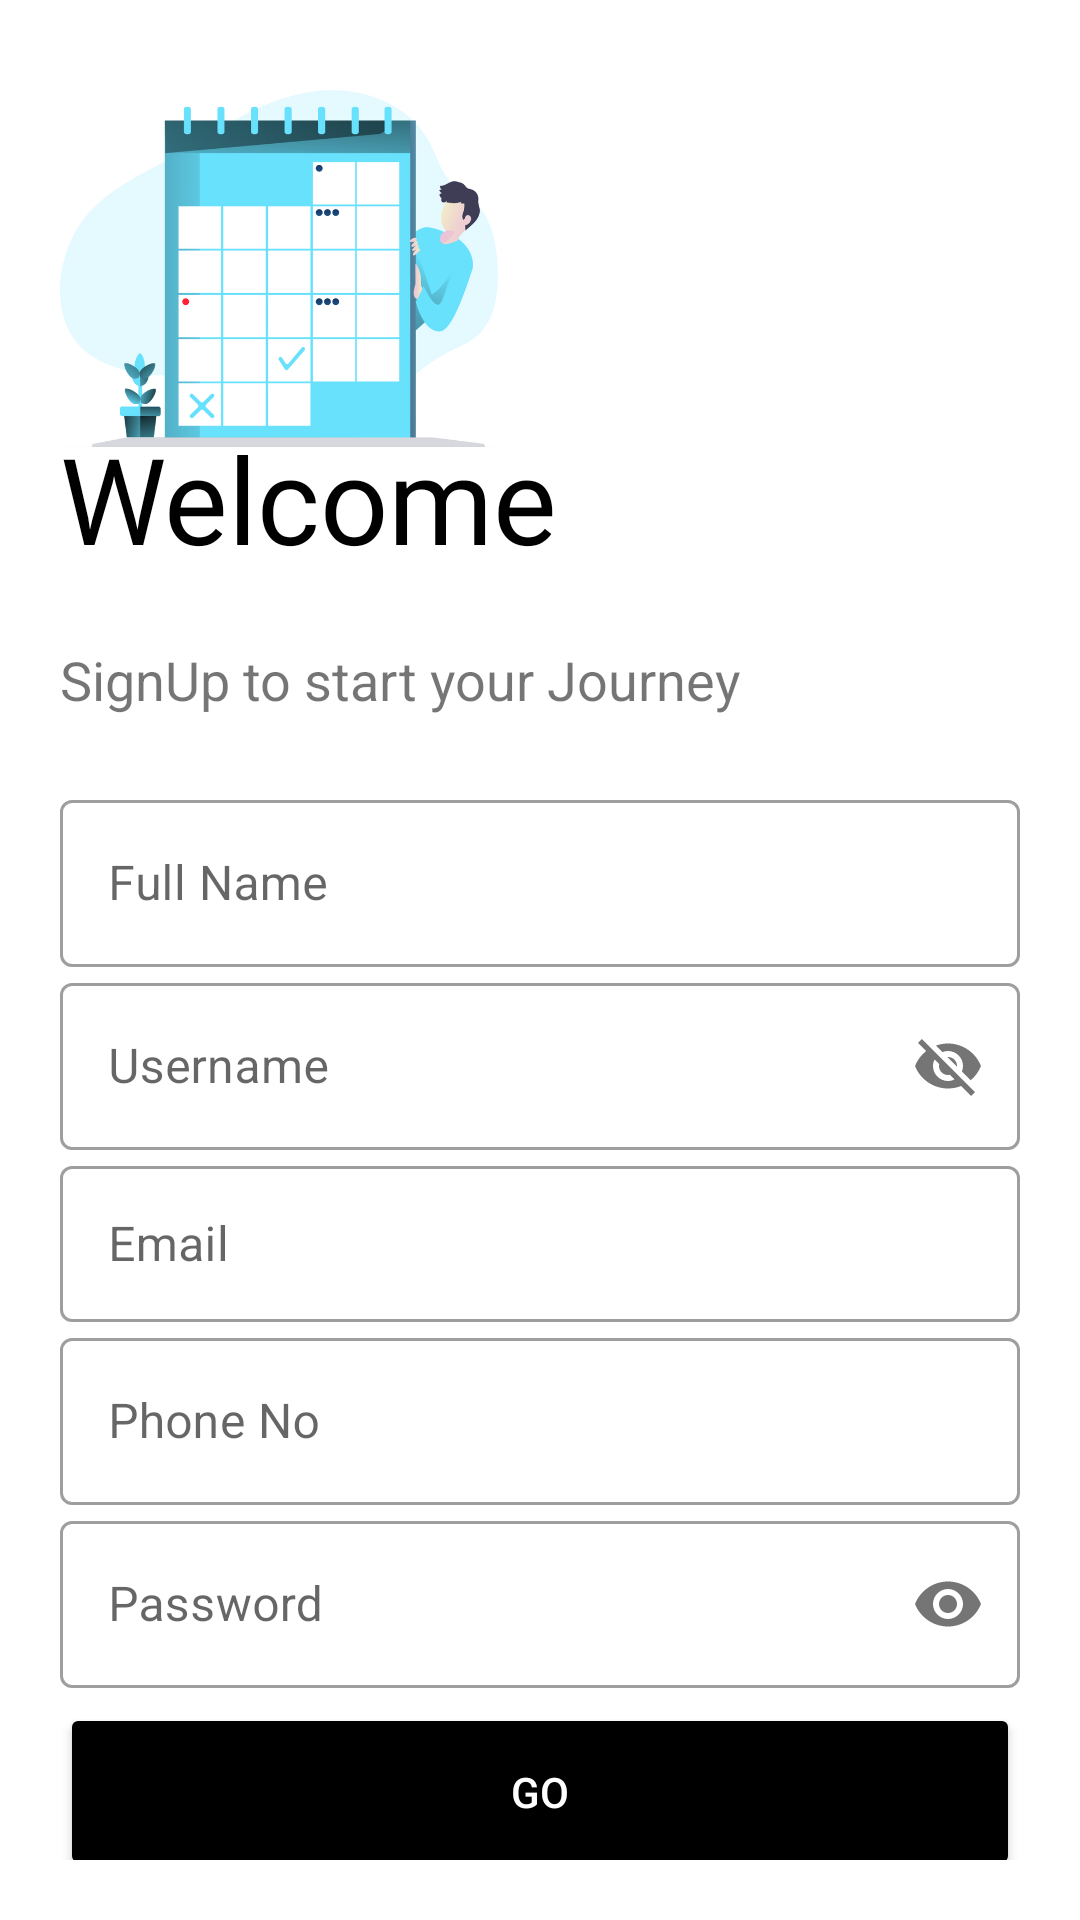

Layout XML and referenced resources for this Android screen:
<!-- AndroidManifest.xml: application theme Theme.Todo -->
<!-- res/layout/activity_sign_up.xml -->
<?xml version="1.0" encoding="utf-8"?>
<LinearLayout xmlns:android="http://schemas.android.com/apk/res/android"
    xmlns:app="http://schemas.android.com/apk/res-auto"
    xmlns:tools="http://schemas.android.com/tools"
    android:layout_width="match_parent"
    android:layout_height="match_parent"
    android:background="#fff"
    android:orientation="vertical"
    android:padding="20dp"
    tools:context=".SignUp">

    <ImageView
        android:layout_width="146dp"
        android:layout_height="139dp"
        android:src="@drawable/logo"
        android:transitionName="logo_image" />

    <TextView
        android:layout_width="218dp"
        android:layout_height="75dp"
        android:layout_marginTop="-20dp"
        android:fontFamily="@font/bungee"
        android:text="Welcome"
        android:textColor="#000"
        android:textSize="40sp"
        android:transitionName="logo_text" />

    <TextView

        android:layout_width="wrap_content"
        android:layout_height="27dp"
        android:text="SignUp to start your Journey"
        android:textSize="18sp" />

    <LinearLayout
        android:layout_width="match_parent"
        android:layout_height="431dp"
        android:layout_marginTop="20dp"
        android:layout_marginBottom="20dp"
        android:orientation="vertical">

        <com.google.android.material.textfield.TextInputLayout
            android:id="@+id/reg_name"
            style="@style/Widget.MaterialComponents.TextInputLayout.OutlinedBox"
            android:layout_width="match_parent"
            android:layout_height="wrap_content"
            android:hint="Full Name">

            <com.google.android.material.textfield.TextInputEditText

                android:layout_width="match_parent"
                android:layout_height="wrap_content"
                android:inputType="text" />
        </com.google.android.material.textfield.TextInputLayout>

        <com.google.android.material.textfield.TextInputLayout
            android:id="@+id/reg_username"
            style="@style/Widget.MaterialComponents.TextInputLayout.OutlinedBox"
            android:layout_width="match_parent"
            android:layout_gravity="center"
            android:gravity="center"
            android:layout_height="wrap_content"
            android:hint="Username"
            android:transitionName="username_tran"
            app:passwordToggleEnabled="true">

            <com.google.android.material.textfield.TextInputEditText

                android:layout_width="match_parent"
                android:layout_height="wrap_content"
                android:inputType="text" />
        </com.google.android.material.textfield.TextInputLayout>


        <com.google.android.material.textfield.TextInputLayout
            android:id="@+id/reg_email"
            style="@style/Widget.MaterialComponents.TextInputLayout.OutlinedBox"
            android:layout_width="match_parent"
            android:layout_height="wrap_content"
            android:hint="Email">

            <com.google.android.material.textfield.TextInputEditText

                android:layout_width="match_parent"
                android:layout_height="52dp"
                android:inputType="textEmailAddress" />

        </com.google.android.material.textfield.TextInputLayout>

        <com.google.android.material.textfield.TextInputLayout
            android:id="@+id/reg_phoneNo"
            style="@style/Widget.MaterialComponents.TextInputLayout.OutlinedBox"
            android:layout_width="match_parent"
            android:layout_height="wrap_content"
            android:hint="Phone No">

            <com.google.android.material.textfield.TextInputEditText

                android:layout_width="match_parent"
                android:layout_height="wrap_content"
                android:inputType="number" />
        </com.google.android.material.textfield.TextInputLayout>

        <com.google.android.material.textfield.TextInputLayout
            android:id="@+id/reg_password"
            style="@style/Widget.MaterialComponents.TextInputLayout.OutlinedBox"
            android:layout_width="match_parent"
            android:layout_height="wrap_content"
            android:hint="Password"
            android:transitionName="password_tran"
            app:passwordToggleEnabled="true">

            <com.google.android.material.textfield.TextInputEditText

                android:layout_width="match_parent"
                android:layout_height="wrap_content"
                android:inputType="textPassword" />
        </com.google.android.material.textfield.TextInputLayout>

        <Button
            android:id="@+id/reg_btn"
            android:layout_width="match_parent"
            android:layout_height="59dp"
            android:layout_marginTop="5dp"
            android:layout_marginBottom="5dp"
            android:backgroundTint="@color/black"
            android:onClick="registerUser"
            android:text="GO"

            android:textColor="#fff"
            android:transitionName="button_tran" />
        
        <Button
            android:id="@+id/reg_login_btn"
            android:layout_width="match_parent"
            android:layout_height="wrap_content"
            android:background="#00000000"
            android:backgroundTint="@color/black"
            android:text="Already have an account? LogIn "
            android:textColor="@color/black"
            android:textStyle="bold"
            android:transitionName="login_signup_tran" />


    </LinearLayout>

</LinearLayout>
<!-- resources referenced by this layout -->
<resources>
  <!-- drawable logo: png bitmap (drawable, 100088 bytes) -->
  <style name="Theme.Todo" parent="Theme.MaterialComponents.Light.DarkActionBar">
          
          <item name="colorPrimary">#363EC7</item>
          <item name="colorPrimaryVariant">#2A4ED1</item>
          <item name="colorOnPrimary">@color/white</item>
          
          <item name="colorSecondary">@color/teal_200</item>
          <item name="colorSecondaryVariant">@color/teal_700</item>
          <item name="colorOnSecondary">@color/black</item>
          
          <item name="android:statusBarColor" tools:targetApi="l">?attr/colorPrimaryVariant</item>
          
      </style>
  <!-- not gathered from this repository: default colours our renderer supplied (Android Studio template values) -->
  <color name="teal_200">#FF03DAC5</color>
  <color name="teal_700">#FF018786</color>
  <color name="black">#FF000000</color>
  <color name="white">#FFFFFFFF</color>
</resources>
